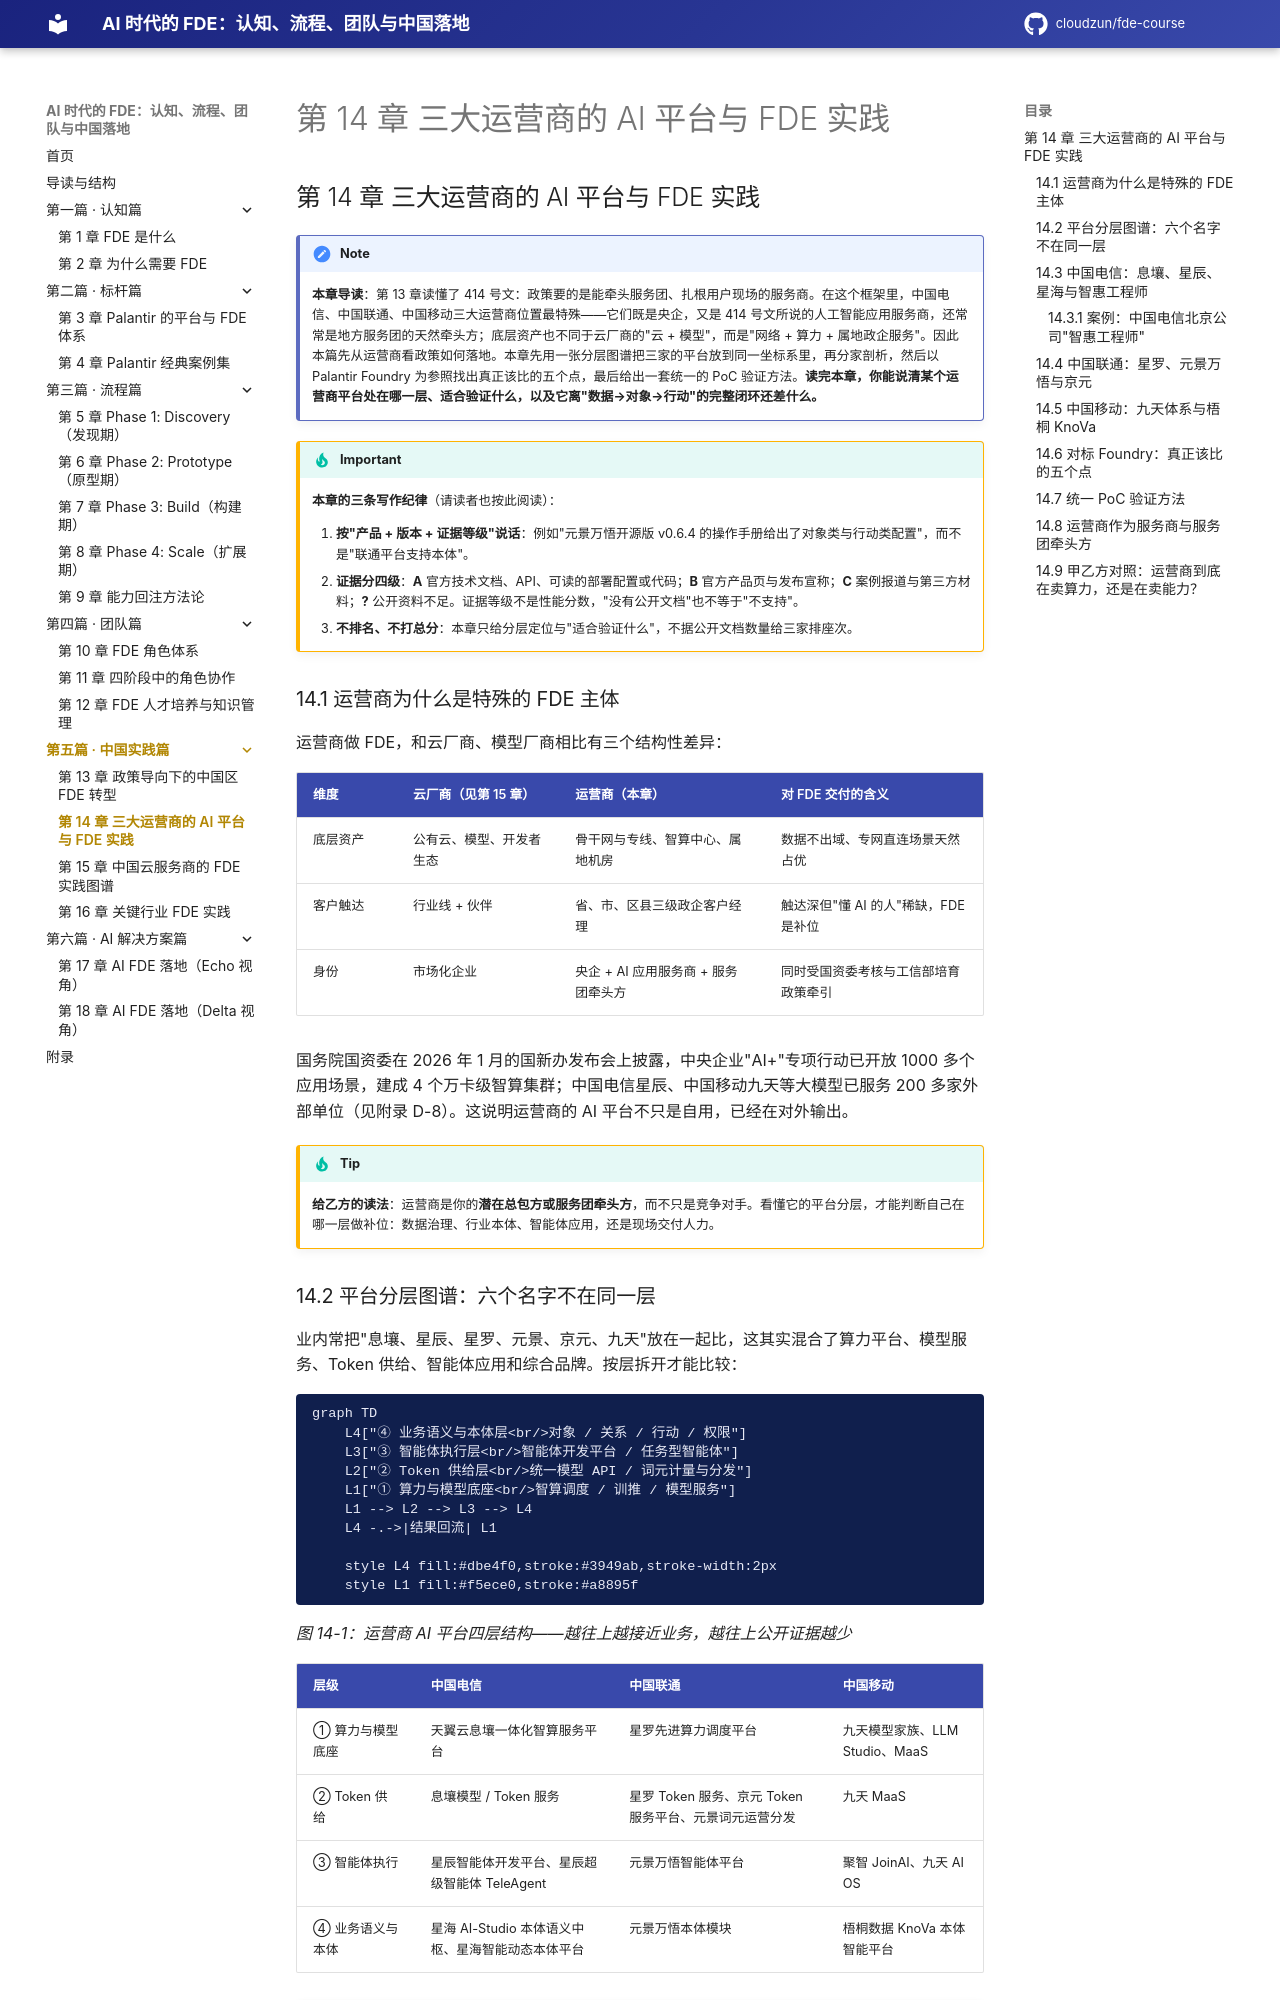

repository: cloudzun/fde-course · page: textbook/第14章_运营商AI平台与FDE实践/index.html · generator: mkdocs

## 第 14 章 三大运营商的 AI 平台与 FDE 实践

> [!NOTE]
> **本章导读**：第 13 章读懂了 414 号文：政策要的是能牵头服务团、扎根用户现场的服务商。在这个框架里，中国电信、中国联通、中国移动三大运营商位置最特殊——它们既是央企，又是 414 号文所说的人工智能应用服务商，还常常是地方服务团的天然牵头方；底层资产也不同于云厂商的"云 + 模型"，而是"网络 + 算力 + 属地政企服务"。因此本篇先从运营商看政策如何落地。本章先用一张分层图谱把三家的平台放到同一坐标系里，再分家剖析，然后以 Palantir Foundry 为参照找出真正该比的五个点，最后给出一套统一的 PoC 验证方法。**读完本章，你能说清某个运营商平台处在哪一层、适合验证什么，以及它离"数据→对象→行动"的完整闭环还差什么。**

> [!IMPORTANT]
> **本章的三条写作纪律**（请读者也按此阅读）：
>
> 1. **按"产品 + 版本 + 证据等级"说话**：例如"元景万悟开源版 v0.6.4 的操作手册给出了对象类与行动类配置"，而不是"联通平台支持本体"。
> 2. **证据分四级**：**A** 官方技术文档、API、可读的部署配置或代码；**B** 官方产品页与发布宣称；**C** 案例报道与第三方材料；**?** 公开资料不足。证据等级不是性能分数，"没有公开文档"也不等于"不支持"。
> 3. **不排名、不打总分**：本章只给分层定位与"适合验证什么"，不据公开文档数量给三家排座次。

### 14.1 运营商为什么是特殊的 FDE 主体

运营商做 FDE，和云厂商、模型厂商相比有三个结构性差异：

| 维度 | 云厂商（见第 15 章） | 运营商（本章） | 对 FDE 交付的含义 |
| :--- | :--- | :--- | :--- |
| 底层资产 | 公有云、模型、开发者生态 | 骨干网与专线、智算中心、属地机房 | 数据不出域、专网直连场景天然占优 |
| 客户触达 | 行业线 + 伙伴 | 省、市、区县三级政企客户经理 | 触达深但"懂 AI 的人"稀缺，FDE 是补位 |
| 身份 | 市场化企业 | 央企 + AI 应用服务商 + 服务团牵头方 | 同时受国资委考核与工信部培育政策牵引 |

国务院国资委在 2026 年 1 月的国新办发布会上披露，中央企业"AI+"专项行动已开放 1000 多个应用场景，建成 4 个万卡级智算集群；中国电信星辰、中国移动九天等大模型已服务 200 多家外部单位（见附录 D-8）。这说明运营商的 AI 平台不只是自用，已经在对外输出。

> [!TIP]
> **给乙方的读法**：运营商是你的**潜在总包方或服务团牵头方**，而不只是竞争对手。看懂它的平台分层，才能判断自己在哪一层做补位：数据治理、行业本体、智能体应用，还是现场交付人力。
